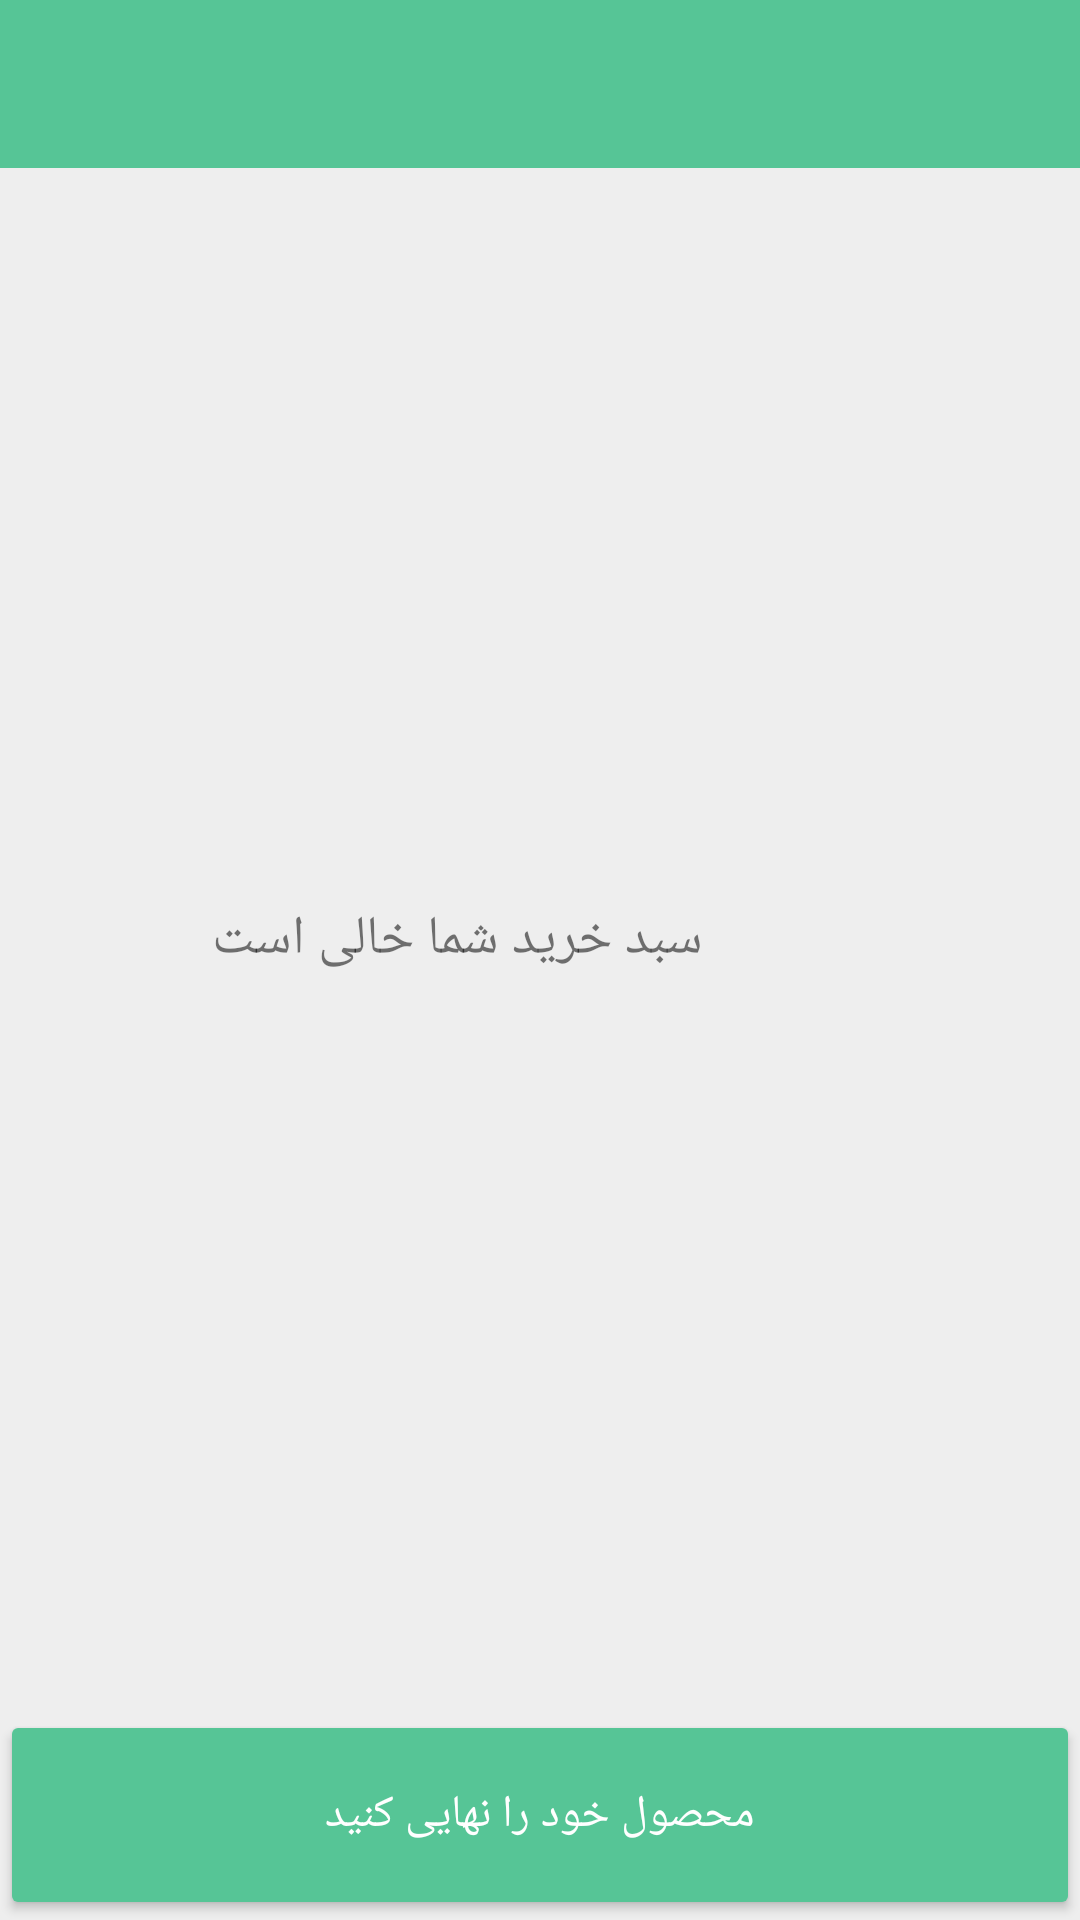

Reconstruct the res/layout file that produces this screen, plus the resources it refers to.
<!-- AndroidManifest.xml: application theme AppTheme -->
<!-- res/layout/activity_basket.xml -->
<?xml version="1.0" encoding="utf-8"?>
<androidx.constraintlayout.widget.ConstraintLayout xmlns:android="http://schemas.android.com/apk/res/android"
    xmlns:app="http://schemas.android.com/apk/res-auto"
    xmlns:tools="http://schemas.android.com/tools"
    android:layout_width="match_parent"
    android:layout_height="match_parent"
    android:background="@color/cardbackground"
    tools:context=".BasketActivity">

    <androidx.appcompat.widget.Toolbar
        android:id="@+id/basket_toolbar"
        android:layout_width="0dp"
        android:layout_height="wrap_content"
        android:background="?attr/colorPrimary"
        android:layoutDirection="rtl"
        android:minHeight="?attr/actionBarSize"
        android:theme="?attr/actionBarTheme"
        app:layout_constraintEnd_toEndOf="parent"
        app:layout_constraintStart_toStartOf="parent"
        app:layout_constraintTop_toTopOf="parent" />

    <Button
        android:id="@+id/basket_continue"
        android:layout_width="0dp"
        android:layout_height="70dp"
        android:text="محصول خود را نهایی کنید"
        android:textColor="@color/white"
        android:textSize="15dp"
        android:theme="@style/MyButton"
        app:layout_constraintBottom_toBottomOf="parent"
        app:layout_constraintEnd_toEndOf="parent"
        app:layout_constraintHorizontal_bias="0.0"
        app:layout_constraintStart_toStartOf="parent" />

    <TextView
        android:id="@+id/basket_final_price"
        android:layout_width="wrap_content"
        android:layout_height="wrap_content"
        android:layout_marginTop="16dp"
        android:layout_marginEnd="64dp"
        android:layout_marginBottom="8dp"
        android:text="قیمت کل:"
        android:textColor="@color/black"
        android:textSize="20dp"
        android:visibility="invisible"
        app:layout_constraintBottom_toTopOf="@+id/recyclerView"
        app:layout_constraintEnd_toEndOf="parent"
        app:layout_constraintTop_toBottomOf="@+id/basket_toolbar"
        app:layout_constraintVertical_bias="1.0" />

    <TextView
        android:id="@+id/basket_final_price_final"
        android:layout_width="wrap_content"
        android:layout_height="22dp"
        android:layout_marginStart="8dp"
        android:layout_marginTop="16dp"
        android:layout_marginEnd="8dp"
        android:textColor="@color/black"
        android:textSize="20dp"
        app:layout_constraintEnd_toStartOf="@+id/basket_final_price"
        app:layout_constraintHorizontal_bias="0.505"
        app:layout_constraintStart_toStartOf="parent"
        app:layout_constraintTop_toBottomOf="@+id/basket_toolbar"
        tools:text="1250000" />

    <androidx.recyclerview.widget.RecyclerView
        android:id="@+id/recyclerView"
        android:layout_width="399dp"
        android:layout_height="0dp"
        android:layout_marginStart="8dp"
        android:layout_marginTop="8dp"
        android:layout_marginEnd="8dp"
        android:layout_marginBottom="8dp"
        app:layout_constraintBottom_toTopOf="@+id/basket_continue"
        app:layout_constraintEnd_toEndOf="parent"
        app:layout_constraintHorizontal_bias="1.0"
        app:layout_constraintStart_toStartOf="parent"
        app:layout_constraintTop_toBottomOf="@+id/basket_final_price_final"
        app:layout_constraintVertical_bias="1.0" />

    <TextView
        android:id="@+id/basket_clear_text_view"
        android:layout_width="wrap_content"
        android:layout_height="wrap_content"
        android:layout_marginTop="8dp"
        android:text="سبد خرید شما خالی است"
        android:textSize="18sp"
        app:layout_constraintBottom_toBottomOf="@+id/recyclerView"
        app:layout_constraintEnd_toEndOf="@+id/recyclerView"
        app:layout_constraintStart_toStartOf="@+id/recyclerView"
        app:layout_constraintTop_toBottomOf="@+id/basket_toolbar" />
</androidx.constraintlayout.widget.ConstraintLayout>
<!-- resources referenced by this layout -->
<resources>
  <color name="black">#000000</color>
  <color name="cardbackground">#eeeeee</color>
  <color name="white">#fff</color>
  <style name="MyButton" parent="Theme.AppCompat.Light">
          <item name="colorControlHighlight">@color/buttonHighlite</item>
          <item name="colorButtonNormal">@color/colorPrimary</item>
      </style>
  <style name="AppTheme" parent="Theme.AppCompat.Light.NoActionBar">
          
          <item name="colorPrimary">@color/colorPrimary</item>
          <item name="colorPrimaryDark">@color/colorPrimaryDark</item>
          <item name="colorAccent">@color/colorAccent</item>
      </style>
  <color name="buttonHighlite">#B2DFDB</color>
  <color name="colorPrimary">#56C596</color>
  <color name="colorPrimaryDark">#329D9C</color>
  <color name="colorAccent">#7BE495</color>
</resources>
